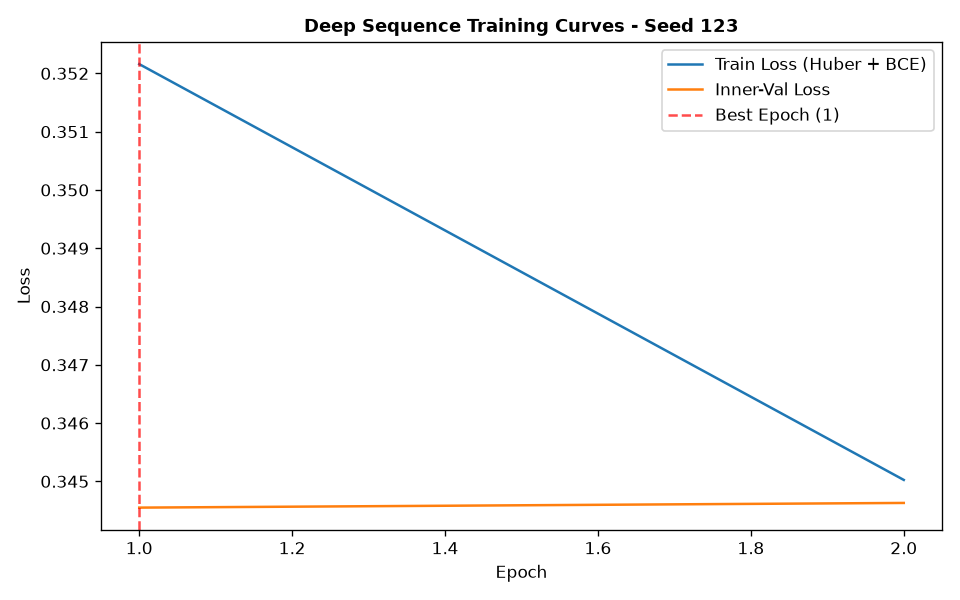

The file beside this chart, header and first rows:
epoch, train_loss, train_ret_loss, train_dir_loss, val_loss, val_ret_loss, val_dir_loss, lr
1, 0.3522, 0.003108, 0.6981, 0.3445, 0.0006961, 0.6877, 0.001
2, 0.345, 0.0009265, 0.6882, 0.3446, 0.0004506, 0.6884, 0.001
